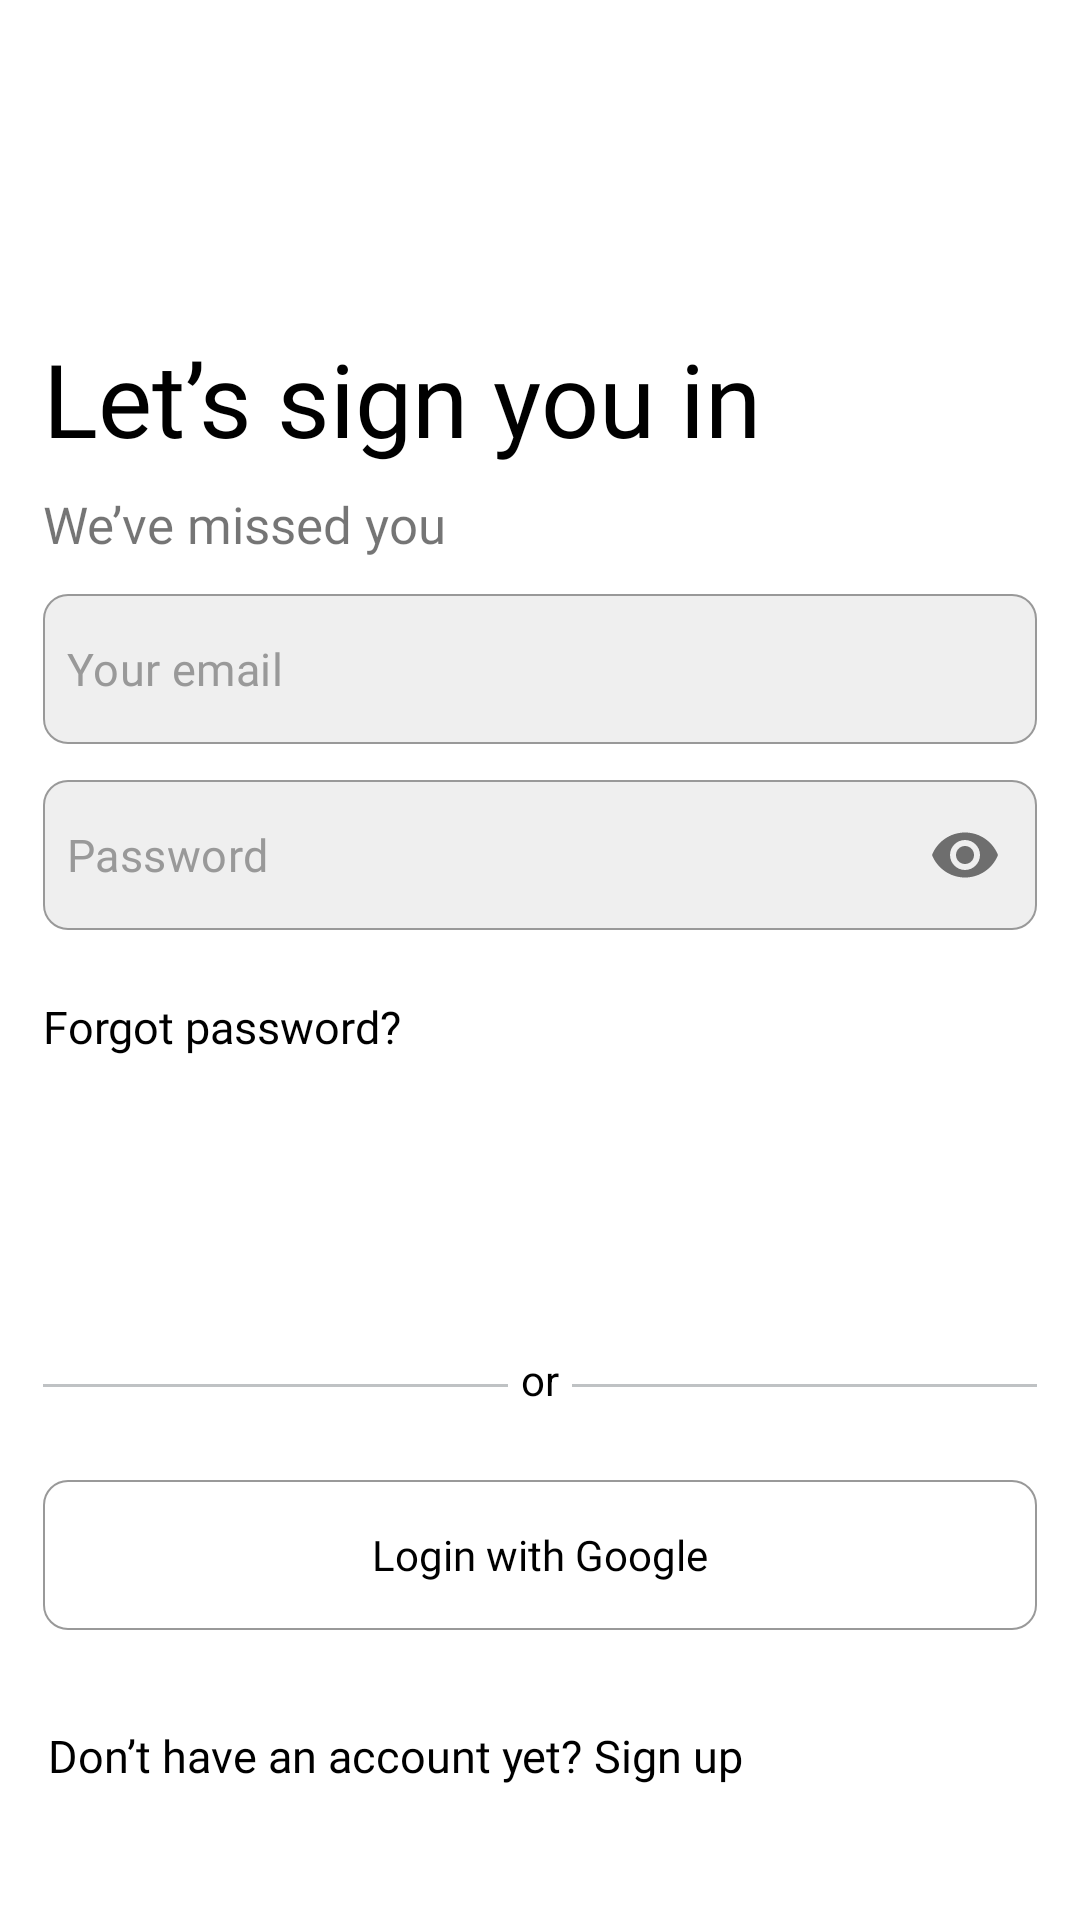

Reconstruct the res/layout file that produces this screen, plus the resources it refers to.
<!-- AndroidManifest.xml: application theme Theme.Threads -->
<!-- res/layout/fragment_login.xml -->
<?xml version="1.0" encoding="utf-8"?>
<androidx.constraintlayout.widget.ConstraintLayout xmlns:android="http://schemas.android.com/apk/res/android"
    xmlns:app="http://schemas.android.com/apk/res-auto"
    xmlns:tools="http://schemas.android.com/tools"
    android:layout_width="match_parent"
    android:layout_height="match_parent"
    tools:context=".view.log_fragments.LoginFragment">

    <androidx.constraintlayout.widget.Guideline
        android:id="@+id/guideline_left"
        android:layout_width="wrap_content"
        android:layout_height="wrap_content"
        android:orientation="vertical"
        app:layout_constraintGuide_percent="0.04" />

    <androidx.constraintlayout.widget.Guideline
        android:id="@+id/guideline_top"
        android:layout_width="wrap_content"
        android:layout_height="wrap_content"
        android:orientation="horizontal"
        app:layout_constraintGuide_begin="110dp" />

    <androidx.constraintlayout.widget.Guideline
        android:id="@+id/guideline_right"
        android:layout_width="wrap_content"
        android:layout_height="wrap_content"
        android:orientation="vertical"
        app:layout_constraintGuide_percent="0.96" />

    <androidx.constraintlayout.widget.Guideline
        android:id="@+id/guideline_bottom"
        android:layout_width="wrap_content"
        android:layout_height="wrap_content"
        android:orientation="horizontal"
        app:layout_constraintGuide_percent="0.93" />

    <TextView
        android:id="@+id/textView2"
        android:layout_width="wrap_content"
        android:layout_height="wrap_content"
        style="@style/AuthHeaderText"
        android:text="@string/let_s_sign_you_in"
        app:layout_constraintStart_toStartOf="@id/guideline_left"
        app:layout_constraintTop_toTopOf="@id/guideline_top" />

    <TextView
        android:id="@+id/textView3"
        android:layout_width="wrap_content"
        android:layout_height="wrap_content"
        android:layout_marginTop="8dp"
        android:text="@string/we_ve_missed_you"
        style="@style/SecondaryAuthHeaderText"
        app:layout_constraintStart_toStartOf="@+id/guideline_left"
        app:layout_constraintTop_toBottomOf="@+id/textView2" />

    <com.google.android.material.textfield.TextInputLayout
        android:id="@+id/et_email_layout"
        style="@style/Widget.MaterialComponents.TextInputLayout.OutlinedBox"
        android:layout_width="0dp"
        android:layout_height="wrap_content"
        android:layout_marginTop="12dp"
        app:hintEnabled="false"
        app:layout_constraintEnd_toStartOf="@+id/guideline_right"
        app:layout_constraintStart_toStartOf="@+id/guideline_left"
        app:layout_constraintTop_toBottomOf="@+id/textView3">

        <com.google.android.material.textfield.TextInputEditText
            android:id="@+id/et_email"
            style="@style/AuthEditTextSetup"
            android:layout_width="match_parent"
            android:layout_height="50dp"
            android:background="@drawable/custom_input_layout"
            android:hint="@string/your_email1" />

    </com.google.android.material.textfield.TextInputLayout>

    <com.google.android.material.textfield.TextInputLayout
        android:id="@+id/et_password_layout"
        style="@style/Widget.MaterialComponents.TextInputLayout.OutlinedBox"
        android:layout_width="0dp"
        android:layout_height="wrap_content"
        android:layout_marginTop="12dp"
        app:hintEnabled="false"
        app:layout_constraintEnd_toStartOf="@+id/guideline_right"
        app:layout_constraintStart_toStartOf="@+id/guideline_left"
        app:layout_constraintTop_toBottomOf="@+id/et_email_layout"
        app:passwordToggleEnabled="true">

        <com.google.android.material.textfield.TextInputEditText
            android:id="@+id/et_password"
            android:layout_width="match_parent"
            android:layout_height="50dp"
            android:background="@drawable/custom_input_layout"
            style="@style/AuthEditTextSetup"
            android:inputType="textPassword"
            android:hint="@string/password1"
             />
    </com.google.android.material.textfield.TextInputLayout>

    <TextView
        android:id="@+id/txt_forgotPass"
        android:layout_width="0dp"
        android:layout_height="wrap_content"
        android:layout_marginTop="22dp"
        android:text="@string/forgot_password2"
        style="@style/ForgotPassText"
        app:layout_constraintEnd_toStartOf="@+id/guideline_right"
        app:layout_constraintStart_toStartOf="@+id/guideline_left"
        app:layout_constraintTop_toBottomOf="@+id/et_password_layout" />

    <androidx.appcompat.widget.AppCompatButton
        android:id="@+id/btn_login"
        style="?android:attr/borderlessButtonStyle"
        android:layout_width="0dp"
        android:layout_height="50dp"
        android:layout_marginTop="26dp"
        android:background="@drawable/btn_rounded"
        android:text="@string/log_in1"
        android:textAllCaps="false"
        android:textColor="@color/white"
        app:backgroundTint="@null"
        app:layout_constraintEnd_toStartOf="@+id/guideline_right"
        app:layout_constraintStart_toStartOf="@+id/guideline_left"
        app:layout_constraintTop_toBottomOf="@+id/txt_forgotPass" />

    <View
        android:id="@+id/horizontalLineFirst"
        android:layout_width="155dp"
        android:layout_height="1dp"
        android:layout_marginTop="33dp"
        android:background="#BFC2C4"
        app:layout_constraintStart_toStartOf="@+id/guideline_left"
        app:layout_constraintTop_toBottomOf="@+id/btn_login" />

    <TextView
        android:id="@+id/textView5"
        android:layout_width="wrap_content"
        android:layout_height="wrap_content"
        android:layout_marginTop="22dp"
        android:text="@string/or"
        android:textColor="@color/black"
        app:layout_constraintEnd_toStartOf="@+id/horizontalLineSecond"
        app:layout_constraintStart_toEndOf="@+id/horizontalLineFirst"
        app:layout_constraintTop_toBottomOf="@+id/btn_login" />

    <View
        android:id="@+id/horizontalLineSecond"
        android:layout_width="155dp"
        android:layout_height="1dp"
        android:layout_marginTop="33dp"
        android:background="#BFC2C4"
        app:layout_constraintEnd_toStartOf="@+id/guideline_right"
        app:layout_constraintTop_toBottomOf="@+id/btn_login" />

    <androidx.appcompat.widget.AppCompatButton
        android:id="@+id/btn_logGoogle"
        style="?android:attr/borderlessButtonStyle"
        android:layout_width="0dp"
        android:layout_height="50dp"
        android:layout_marginTop="24dp"
        android:background="@drawable/btn_google"
        android:fontFamily="@font/sfbold"
        android:text="Login with Google"
        android:textAllCaps="false"
        android:textColor="@color/black"
        app:backgroundTint="@null"
        app:layout_constraintEnd_toStartOf="@+id/guideline_right"
        app:layout_constraintStart_toStartOf="@+id/guideline_left"
        app:layout_constraintTop_toBottomOf="@+id/textView5" />

    <ImageView
        android:id="@+id/imageView"
        android:layout_width="wrap_content"
        android:layout_height="wrap_content"
        android:layout_marginStart="24dp"
        android:layout_marginTop="10dp"
        android:layout_marginBottom="13dp"
        android:src="@drawable/img_logo_google"
        app:layout_constraintBottom_toBottomOf="@+id/btn_logGoogle"
        app:layout_constraintStart_toStartOf="@+id/btn_logGoogle"
        app:layout_constraintTop_toTopOf="@+id/btn_logGoogle"
        app:layout_constraintVertical_bias="1.0" />


    <LinearLayout
        android:layout_width="match_parent"
        android:layout_height="wrap_content"
        app:layout_constraintBottom_toTopOf="@+id/guideline_bottom"
        app:layout_constraintEnd_toStartOf="@+id/guideline_right"
        app:layout_constraintStart_toStartOf="@+id/guideline_left">

        <TextView
            android:id="@+id/txt_reg"
            android:layout_width="wrap_content"
            android:layout_height="wrap_content"
            android:clickable="true"
            android:focusable="true"
            android:layout_marginStart="16dp"
            android:fontFamily="@font/sf_reg"
            android:text="Don’t have an account yet?"
            android:textColor="@color/black"
            android:textSize="15sp" />
            />

        <TextView
            android:id="@+id/txt_reg1"
            android:layout_width="wrap_content"
            android:layout_height="wrap_content"
            android:text=" Sign up"
            android:clickable="true"
            android:focusable="true"
            android:fontFamily="@font/sfmed"
            android:textColor="@color/black"
            android:textSize="15sp" />
            />













    </LinearLayout>

















</androidx.constraintlayout.widget.ConstraintLayout>
<!-- resources referenced by this layout -->
<resources>
  <color name="black">#FF000000</color>
  <color name="white">#FFFFFFFF</color>
  <!-- drawable btn_google (drawable) -->
  <?xml version="1.0" encoding="utf-8"?>
  <shape xmlns:android="http://schemas.android.com/apk/res/android"
      android:shape="rectangle">
      <solid android:color="@color/white" />
      <corners android:radius="8dp" />
      <stroke android:width="0.6dp"
          android:color="#999999" />
  </shape>
  <!-- drawable custom_input_layout (drawable) -->
  <?xml version="1.0" encoding="utf-8"?>
  <shape xmlns:android="http://schemas.android.com/apk/res/android">
      <solid android:color="#EFEFEF" />
      <corners android:radius="8dp" />
      <stroke android:width="0.6dp"
          android:color="#999999" />
  </shape>
  <string name="don_t_have_an_account_yet_sign_up">Don’t have an account yet? Sign up</string>
  <string name="forgot_password2">Forgot password?</string>
  <string name="let_s_sign_you_in">Let’s sign you in</string>
  <string name="log_in1">Log in</string>
  <string name="or">or</string>
  <string name="password1">Password</string>
  <string name="we_ve_missed_you">We’ve missed you</string>
  <string name="your_email1">Your email</string>
  <style name="AuthEditTextSetup">
          <item name="android:textSize">15sp</item>
          <item name="fontFamily">@font/sfthin</item>
          <item name="android:textColor">@color/black</item>
          <item name="android:textColorHint">#999999</item>
          <item name="android:singleLine">true</item>
          <item name="android:imeOptions">actionDone</item>
          <item name="android:padding">8dp</item>
      </style>
  <style name="AuthHeaderText">
          <item name="android:fontFamily">@font/sfbold</item>
          <item name="android:textColor">@color/black</item>
          <item name="android:textSize">34sp</item>
      </style>
  <style name="ForgotPassText">
          <item name="android:textColor">@color/black</item>
          <item name="android:fontFamily">@font/sfbold</item>
          <item name="android:textSize">15sp</item>
      </style>
  <style name="SecondaryAuthHeaderText">
          <item name="android:fontFamily">@font/sfthin</item>
          <item name="android:textSize">17sp</item>
      </style>
  <style name="Theme.Threads" parent="Theme.MaterialComponents.DayNight.NoActionBar">
          
          <item name="colorPrimary">@color/purple_500</item>
          <item name="colorPrimaryVariant">@color/white</item>
          <item name="colorOnPrimary">@color/white</item>
          
          <item name="colorSecondary">@color/teal_200</item>
          <item name="colorSecondaryVariant">@color/teal_700</item>
          <item name="colorOnSecondary">@color/black</item>
          
          <item name="android:statusBarColor">?attr/colorPrimaryVariant</item>
          
          
          <item name="android:windowFullscreen">true</item>
      </style>
  <color name="purple_500">#000000</color>
  <color name="teal_200">#D9D9D9</color>
  <color name="teal_700">#D9D9D9</color>
</resources>
